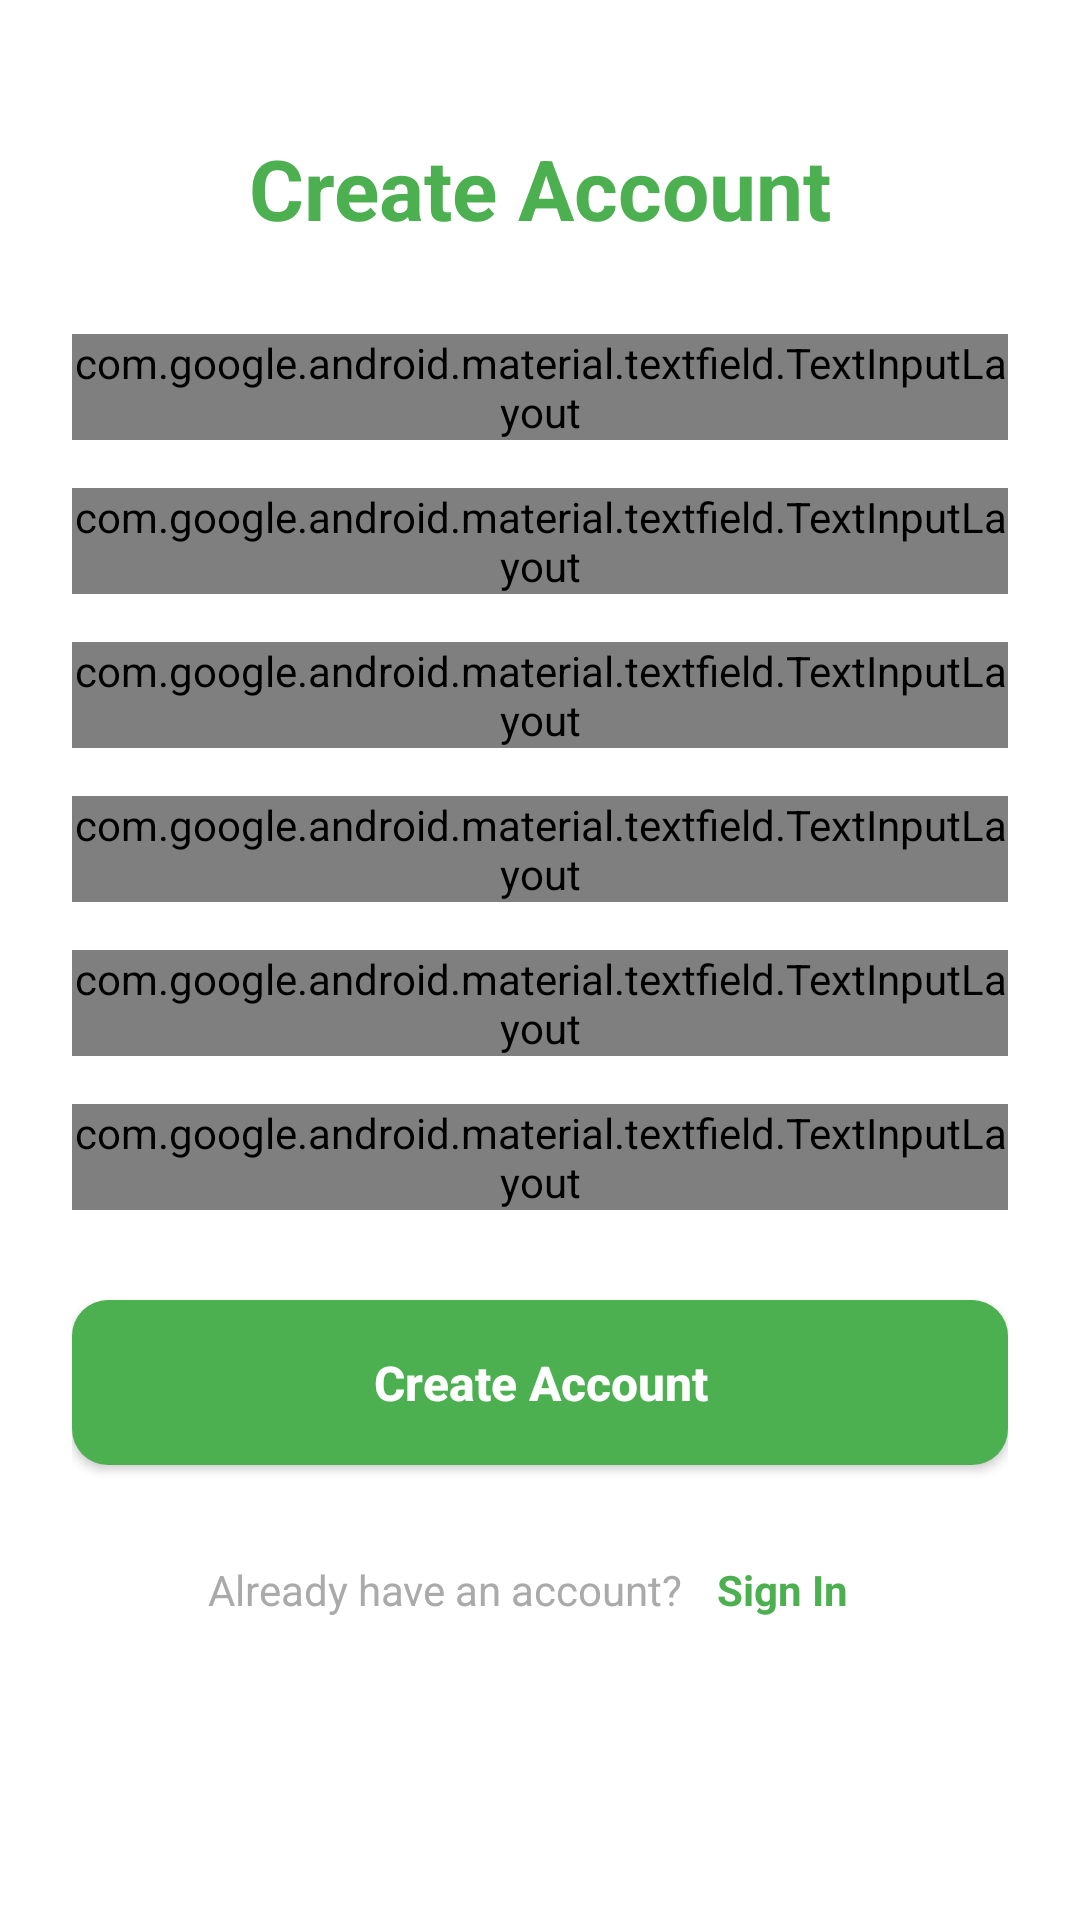

Produce the Android XML layout that renders to this screen, including the resource entries it uses.
<!-- AndroidManifest.xml: activity theme Theme.MAD_Project -->
<!-- res/layout/activity_register.xml -->
<?xml version="1.0" encoding="utf-8"?>
<ScrollView xmlns:android="http://schemas.android.com/apk/res/android"
    xmlns:app="http://schemas.android.com/apk/res-auto"
    android:layout_width="match_parent"
    android:layout_height="match_parent"
    android:padding="24dp"
    android:background="@android:color/white"
    android:fitsSystemWindows="true">

    <LinearLayout
        android:layout_width="match_parent"
        android:layout_height="wrap_content"
        android:orientation="vertical">

        
        <TextView
            android:layout_width="match_parent"
            android:layout_height="wrap_content"
            android:text="Create Account"
            android:textSize="28sp"
            android:textStyle="bold"
            android:gravity="center"
            android:textColor="@color/primary_color"
            android:layout_marginTop="20dp"
            android:layout_marginBottom="30dp" />

        
        <com.google.android.material.textfield.TextInputLayout
            android:id="@+id/usernameLayout"
            android:layout_width="match_parent"
            android:layout_height="wrap_content"
            android:layout_marginBottom="16dp"
            app:boxCornerRadiusBottomEnd="12dp"
            app:boxCornerRadiusBottomStart="12dp"
            app:boxCornerRadiusTopEnd="12dp"
            app:boxCornerRadiusTopStart="12dp"
            app:boxStrokeColor="@color/primary_color"
            app:hintTextColor="@color/primary_color"
            app:startIconDrawable="@android:drawable/ic_menu_edit"
            app:startIconTint="@color/primary_color">

            <com.google.android.material.textfield.TextInputEditText
                android:id="@+id/etUsername"
                android:layout_width="match_parent"
                android:layout_height="wrap_content"
                android:hint="Username"
                android:inputType="text"
                android:maxLines="1"
                android:textColor="@android:color/black"
                android:textColorHint="@android:color/darker_gray" />

        </com.google.android.material.textfield.TextInputLayout>

        
        <com.google.android.material.textfield.TextInputLayout
            android:id="@+id/emailLayout"
            android:layout_width="match_parent"
            android:layout_height="wrap_content"
            android:layout_marginBottom="16dp"
            app:boxCornerRadiusBottomEnd="12dp"
            app:boxCornerRadiusBottomStart="12dp"
            app:boxCornerRadiusTopEnd="12dp"
            app:boxCornerRadiusTopStart="12dp"
            app:boxStrokeColor="@color/primary_color"
            app:hintTextColor="@color/primary_color"
            app:startIconDrawable="@android:drawable/ic_dialog_email"
            app:startIconTint="@color/primary_color">

            <com.google.android.material.textfield.TextInputEditText
                android:id="@+id/etEmail"
                android:layout_width="match_parent"
                android:layout_height="wrap_content"
                android:hint="Email Address"
                android:inputType="textEmailAddress"
                android:maxLines="1"
                android:textColor="@android:color/black"
                android:textColorHint="@android:color/darker_gray" />

        </com.google.android.material.textfield.TextInputLayout>

        
        <com.google.android.material.textfield.TextInputLayout
            android:id="@+id/passwordLayout"
            android:layout_width="match_parent"
            android:layout_height="wrap_content"
            android:layout_marginBottom="16dp"
            app:boxCornerRadiusBottomEnd="12dp"
            app:boxCornerRadiusBottomStart="12dp"
            app:boxCornerRadiusTopEnd="12dp"
            app:boxCornerRadiusTopStart="12dp"
            app:boxStrokeColor="@color/primary_color"
            app:hintTextColor="@color/primary_color"
            app:startIconDrawable="@android:drawable/ic_lock"
            app:startIconTint="@color/primary_color">

            <com.google.android.material.textfield.TextInputEditText
                android:id="@+id/etPassword"
                android:layout_width="match_parent"
                android:layout_height="wrap_content"
                android:hint="Password"
                android:inputType="textPassword"
                android:maxLines="1"
                android:textColor="@android:color/black"
                android:textColorHint="@android:color/darker_gray" />

        </com.google.android.material.textfield.TextInputLayout>

        
        <com.google.android.material.textfield.TextInputLayout
            android:id="@+id/firstNameLayout"
            android:layout_width="match_parent"
            android:layout_height="wrap_content"
            android:layout_marginBottom="16dp"
            app:boxCornerRadiusBottomEnd="12dp"
            app:boxCornerRadiusBottomStart="12dp"
            app:boxCornerRadiusTopEnd="12dp"
            app:boxCornerRadiusTopStart="12dp"
            app:boxStrokeColor="@color/primary_color"
            app:hintTextColor="@color/primary_color"
            app:startIconDrawable="@android:drawable/ic_menu_myplaces"
            app:startIconTint="@color/primary_color">

            <com.google.android.material.textfield.TextInputEditText
                android:id="@+id/etFirstName"
                android:layout_width="match_parent"
                android:layout_height="wrap_content"
                android:hint="First Name"
                android:inputType="text"
                android:maxLines="1"
                android:textColor="@android:color/black"
                android:textColorHint="@android:color/darker_gray" />

        </com.google.android.material.textfield.TextInputLayout>

        
        <com.google.android.material.textfield.TextInputLayout
            android:id="@+id/lastNameLayout"
            android:layout_width="match_parent"
            android:layout_height="wrap_content"
            android:layout_marginBottom="16dp"
            app:boxCornerRadiusBottomEnd="12dp"
            app:boxCornerRadiusBottomStart="12dp"
            app:boxCornerRadiusTopEnd="12dp"
            app:boxCornerRadiusTopStart="12dp"
            app:boxStrokeColor="@color/primary_color"
            app:hintTextColor="@color/primary_color"
            app:startIconDrawable="@android:drawable/ic_menu_myplaces"
            app:startIconTint="@color/primary_color">

            <com.google.android.material.textfield.TextInputEditText
                android:id="@+id/etLastName"
                android:layout_width="match_parent"
                android:layout_height="wrap_content"
                android:hint="Last Name"
                android:inputType="text"
                android:maxLines="1"
                android:textColor="@android:color/black"
                android:textColorHint="@android:color/darker_gray" />

        </com.google.android.material.textfield.TextInputLayout>

        
        <com.google.android.material.textfield.TextInputLayout
            android:id="@+id/phoneLayout"
            android:layout_width="match_parent"
            android:layout_height="wrap_content"
            android:layout_marginBottom="30dp"
            app:boxCornerRadiusBottomEnd="12dp"
            app:boxCornerRadiusBottomStart="12dp"
            app:boxCornerRadiusTopEnd="12dp"
            app:boxCornerRadiusTopStart="12dp"
            app:boxStrokeColor="@color/primary_color"
            app:hintTextColor="@color/primary_color"
            app:startIconDrawable="@android:drawable/ic_menu_call"
            app:startIconTint="@color/primary_color">

            <com.google.android.material.textfield.TextInputEditText
                android:id="@+id/etPhone"
                android:layout_width="match_parent"
                android:layout_height="wrap_content"
                android:hint="Phone Number"
                android:inputType="phone"
                android:maxLines="1"
                android:textColor="@android:color/black"
                android:textColorHint="@android:color/darker_gray" />

        </com.google.android.material.textfield.TextInputLayout>

        
        <Button
            android:id="@+id/btnRegister"
            android:layout_width="match_parent"
            android:layout_height="55dp"
            android:text="Create Account"
            android:textAllCaps="false"
            android:textSize="16sp"
            android:textStyle="bold"
            android:background="@drawable/button_rounded"
            android:textColor="@android:color/white"
            android:layout_marginBottom="16dp" />

        
        <ProgressBar
            android:id="@+id/progressBar"
            android:layout_width="40dp"
            android:layout_height="40dp"
            android:layout_gravity="center"
            android:visibility="gone"
            android:layout_marginBottom="16dp" />

        
        <TextView
            android:id="@+id/tvError"
            android:layout_width="match_parent"
            android:layout_height="wrap_content"
            android:textColor="@android:color/holo_red_dark"
            android:gravity="center"
            android:visibility="gone"
            android:layout_marginBottom="16dp" />

        
        <LinearLayout
            android:layout_width="match_parent"
            android:layout_height="wrap_content"
            android:orientation="horizontal"
            android:gravity="center"
            android:layout_marginTop="8dp">

            <TextView
                android:layout_width="wrap_content"
                android:layout_height="wrap_content"
                android:text="Already have an account?"
                android:textColor="@android:color/darker_gray"
                android:textSize="14sp" />

            <TextView
                android:id="@+id/tvLogin"
                android:layout_width="wrap_content"
                android:layout_height="wrap_content"
                android:text=" Sign In"
                android:textColor="@color/primary_color"
                android:textSize="14sp"
                android:textStyle="bold"
                android:clickable="true"
                android:focusable="true"
                android:padding="8dp" />

        </LinearLayout>

    </LinearLayout>

</ScrollView>
<!-- resources referenced by this layout -->
<resources>
  <color name="primary_color">#4CAF50</color>
  <!-- drawable button_rounded (drawable) -->
  <?xml version="1.0" encoding="utf-8"?>
  <shape xmlns:android="http://schemas.android.com/apk/res/android"
      android:shape="rectangle">
      <solid android:color="@color/primary_color"/>
      <corners android:radius="12dp"/>
  </shape>
  <style name="Theme.MAD_Project" parent="android:Theme.Material.Light.NoActionBar" />
</resources>
